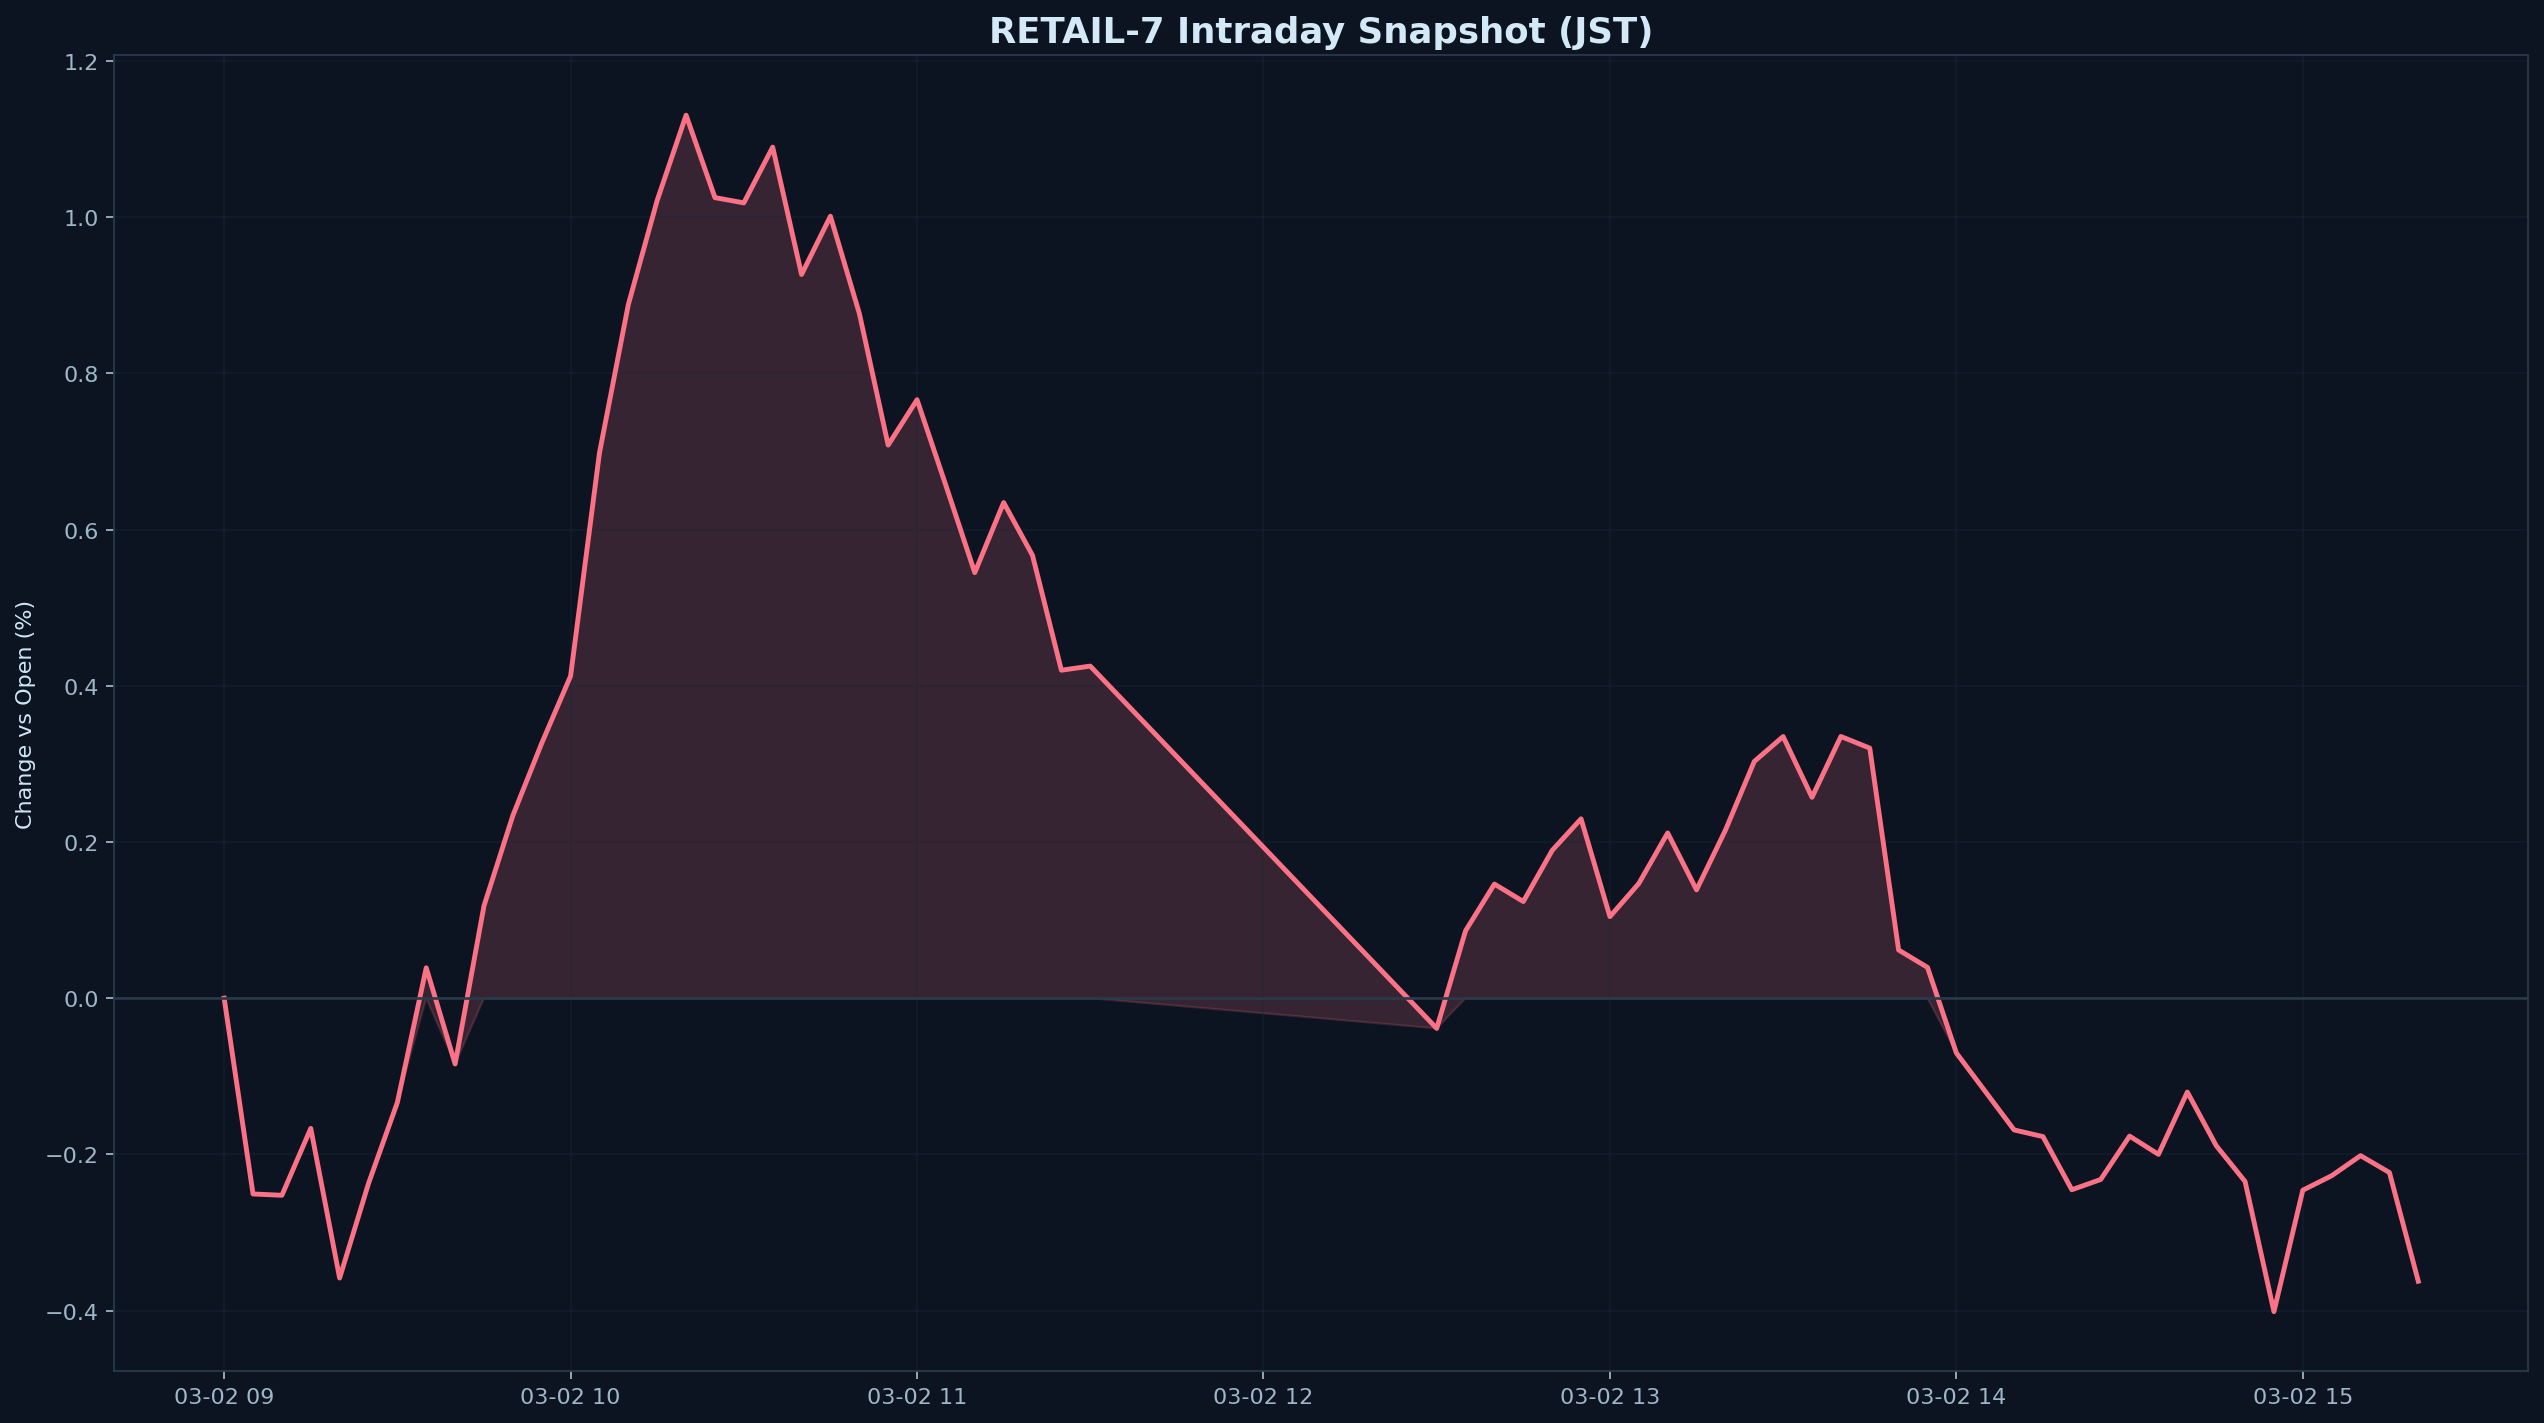

Data behind this chart, as committed beside it:
datetime_jst, pct
2026-03-02 09:00:00+09:00, 0.000000
2026-03-02 09:05:00+09:00, -0.2507
2026-03-02 09:10:00+09:00, -0.2524
2026-03-02 09:15:00+09:00, -0.1668
2026-03-02 09:20:00+09:00, -0.3583
2026-03-02 09:25:00+09:00, -0.2373
2026-03-02 09:30:00+09:00, -0.1335
2026-03-02 09:35:00+09:00, 0.03887
2026-03-02 09:40:00+09:00, -0.08423
2026-03-02 09:45:00+09:00, 0.1182
2026-03-02 09:50:00+09:00, 0.2338
2026-03-02 09:55:00+09:00, 0.3264
2026-03-02 10:00:00+09:00, 0.4124
2026-03-02 10:05:00+09:00, 0.6981
2026-03-02 10:10:00+09:00, 0.888
2026-03-02 10:15:00+09:00, 1.021
2026-03-02 10:20:00+09:00, 1.13
2026-03-02 10:25:00+09:00, 1.025
2026-03-02 10:30:00+09:00, 1.018
2026-03-02 10:35:00+09:00, 1.09
2026-03-02 10:40:00+09:00, 0.9265
2026-03-02 10:45:00+09:00, 1.001
2026-03-02 10:50:00+09:00, 0.8769
2026-03-02 10:55:00+09:00, 0.7081
2026-03-02 11:00:00+09:00, 0.7662
2026-03-02 11:05:00+09:00, 0.6563
2026-03-02 11:10:00+09:00, 0.5448
2026-03-02 11:15:00+09:00, 0.6345
2026-03-02 11:20:00+09:00, 0.5669
2026-03-02 11:25:00+09:00, 0.4198
2026-03-02 11:30:00+09:00, 0.4251
2026-03-02 12:30:00+09:00, -0.03872
2026-03-02 12:35:00+09:00, 0.08631
2026-03-02 12:40:00+09:00, 0.1461
2026-03-02 12:45:00+09:00, 0.1237
2026-03-02 12:50:00+09:00, 0.1892
2026-03-02 12:55:00+09:00, 0.2296
2026-03-02 13:00:00+09:00, 0.1044
2026-03-02 13:05:00+09:00, 0.1468
2026-03-02 13:10:00+09:00, 0.2115
2026-03-02 13:15:00+09:00, 0.1386
2026-03-02 13:20:00+09:00, 0.215
2026-03-02 13:25:00+09:00, 0.303
2026-03-02 13:30:00+09:00, 0.3349
2026-03-02 13:35:00+09:00, 0.2571
2026-03-02 13:40:00+09:00, 0.335
2026-03-02 13:45:00+09:00, 0.3201
2026-03-02 13:50:00+09:00, 0.06166
2026-03-02 13:55:00+09:00, 0.03939
2026-03-02 14:00:00+09:00, -0.07018
2026-03-02 14:05:00+09:00, -0.1194
2026-03-02 14:10:00+09:00, -0.1687
2026-03-02 14:15:00+09:00, -0.1772
2026-03-02 14:20:00+09:00, -0.2453
2026-03-02 14:25:00+09:00, -0.2321
2026-03-02 14:30:00+09:00, -0.1766
2026-03-02 14:35:00+09:00, -0.2
2026-03-02 14:40:00+09:00, -0.1202
2026-03-02 14:45:00+09:00, -0.1888
2026-03-02 14:50:00+09:00, -0.2347
... 6 more rows
